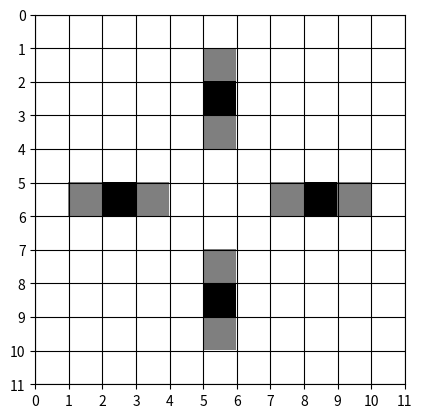

Python code for this plot:
import numpy as np
import matplotlib.pyplot as plt
import matplotlib.animation as animation
from matplotlib.ticker import MultipleLocator


class LifeGame(object):
    STATE = {'alive': 2, 'death': 0, 'birth': 1}

    def __init__(self, cells):
        self._cells_initial = np.copy(cells) # 初期のセル配列
        self._cells_in = np.copy(cells) # ルール適用前のセル配列
        self._cells_out = np.copy(cells) # ルール適用後のセル配列 np.copy(cells)
        self._SHAPE = cells.shape

    def get_shape(self):
        return self._SHAPE

    def _isAlive(self, cell_idx):
        '''
        check if the cell of idx is alive. 
        '''
        if self._cells_in[cell_idx] == self.STATE['death']:
            return False
        return True

    def _count_alive_surrounding(self, cell_idx):
        '''
        count alive cells in surrounding 8 cells

        Return:
        int
        note:自分のセル分も含まれる
        '''  
        range_idx = [(idx - 1 if idx - 1 >= 0 else 0, idx + 2 if idx + 2 <= maximum else maximum) for idx, maximum in zip(cell_idx, self._SHAPE)]
        #print(cell_idx, range_idx, np.count_nonzero(self._cells_in[range_idx[0][0]:range_idx[0][1], range_idx[1][0]:range_idx[1][1]]))
        return np.count_nonzero(self._cells_in[range_idx[0][0]:range_idx[0][1], range_idx[1][0]:range_idx[1][1]])


    def rule_alive_condition_setting(min_cell_num:int, max_cell_num:int):
        '''
        alive rule condition closure
        '''
        def _rule_alive_condition(self, cell_idx):
            '''
            alive_rule_condition
            '''
            if self._isAlive(cell_idx) and (min_cell_num <= self._count_alive_surrounding(cell_idx) - 1 <= max_cell_num):
                return True
            return False
        return _rule_alive_condition

    def _rule_alive_apply(self, cell_idx):
        # そのcellはそのまま生存　なにもしない
        self._cells_out[cell_idx] = self.STATE['alive']


    def rule_birth_condition_setting(birth_required_cell_num:int):
        '''
        birth rule condition closure
        '''
        def _rule_birth_condition(self, cell_idx):
            # 周囲8マス以内に他のセルがbirth_required_cell_numだけ生きていれば
            if not self._isAlive(cell_idx) and (self._count_alive_surrounding(cell_idx) == birth_required_cell_num):
                return True
            return False

        return _rule_birth_condition   

    def _rule_birth_apply(self, cell_idx):
        ## そのcellに誕生
        self._cells_out[cell_idx] = self.STATE['birth']


    def _default_condition(self, cell_idx):
        '''
        # death
        条件 True
        '''
        return True

    def _rule_death_apply(self, cell_idx):
        self._cells_out[cell_idx] = self.STATE['death']

    # Rule
    rules = (
        (rule_alive_condition_setting(2, 3), _rule_alive_apply), # alive
        (rule_birth_condition_setting(3), _rule_birth_apply), # birth
        (_default_condition, _rule_death_apply) # death
    )

    def play(self, count=1):
        '''
        run recursively
        '''
        if count <= 0:
            return self._cells_out

        # copy先のcell
        self._cells_out = np.copy(self._cells_in)
        # index の取得  
        for idx in np.ndindex(self._SHAPE):
            for condition, apply in self.rules:
                if condition(idx, self._cells_in):
                    apply(idx, self._cells_out)
                    break

        print(self._cells_out)
        return play(count-1)

    def _count(self, i):
        x = [i]
        def countup():
            x[0] += 1
            return x[0]
        return countup


    def __iter__(self):
        '''

        '''
        self._cells_in = np.copy(self._cells_initial)
        self._cells_out = np.copy(self._cells_initial)
        self._countup = self._count(0)
        return self

    def __next__(self):
        self._cells_in = np.copy(self._cells_out)
        #index の取得  
        for idx in np.ndindex(self._SHAPE):
            for condition, apply in self.rules:
                if condition(self, idx):
                    apply(self, idx)
                    break

        return self._countup(), self._cells_out

    def __str__(self):
        return self._cells_out.__str__()

    def plt(self, save_file=False):
        fig, ax = plt.subplots()
        plt.axis('scaled') 
        Locator = MultipleLocator(1)
        ax.xaxis.set_major_locator(Locator)
        ax.yaxis.set_major_locator(Locator)

        plt.xlim(0, self._SHAPE[1])
        plt.ylim(self._SHAPE[0], 0)

        rows = np.arange(self._SHAPE[1] + 1)
        cols = np.arange(self._SHAPE[0] +1)
        X, Y = np.meshgrid(rows, cols)

        plt.pcolor(X, Y, self._cells_out, cmap=plt.cm.gray_r)
        plt.grid(True, which='both', axis='both', linestyle='-', color='k')
        plt.show()
        if(save_file):
            plt.savefig(save_file)

    def plt_anime(self, iterate_num=5, interval=700, repeat=True, repeat_delay=500, save_file=False):
        fig, ax = plt.subplots()
        plt.axis('scaled') 
        Locator = MultipleLocator(1)
        ax.xaxis.set_major_locator(Locator)
        ax.yaxis.set_major_locator(Locator)

        plt.xlim(0, self._SHAPE[1])
        plt.ylim(self._SHAPE[0], 0)

        rows = np.arange(self._SHAPE[1] + 1)
        cols = np.arange(self._SHAPE[0] + 1)
        X, Y = np.meshgrid(cols, rows)

        self.__iter__()
        ims = []
        im = plt.pcolor(X, Y, self._cells_out, cmap=plt.cm.gray_r)
        plt.grid(True, which='both', axis='both', linestyle='-', color='k')
        ims.append([im])
        for i in range(iterate_num):
            self.__next__()
            im = plt.pcolor(X, Y, self._cells_out, cmap=plt.cm.gray_r)
            plt.grid(True, which='both', axis='both', linestyle='-', color='k')
            ims.append([im])

        ani = animation.ArtistAnimation(fig, ims, blit=True, interval=interval, repeat=repeat, repeat_delay=repeat_delay)
        if(save_file):
            ani.save(save_file, writer='imagemagick')
        return ani


if __name__ == '__main__':
    CELLS_WIDTH = 11
    cells = np.zeros((CELLS_WIDTH, CELLS_WIDTH), 'int')
    cells[int(CELLS_WIDTH/2), 4:7] = 1
    cells[int(CELLS_WIDTH/2)+1, 5:6] = 1
    print(cells)

    lg = LifeGame(cells)
    lg.plt_anime(20, save_file='t-tetoromino.gif')
